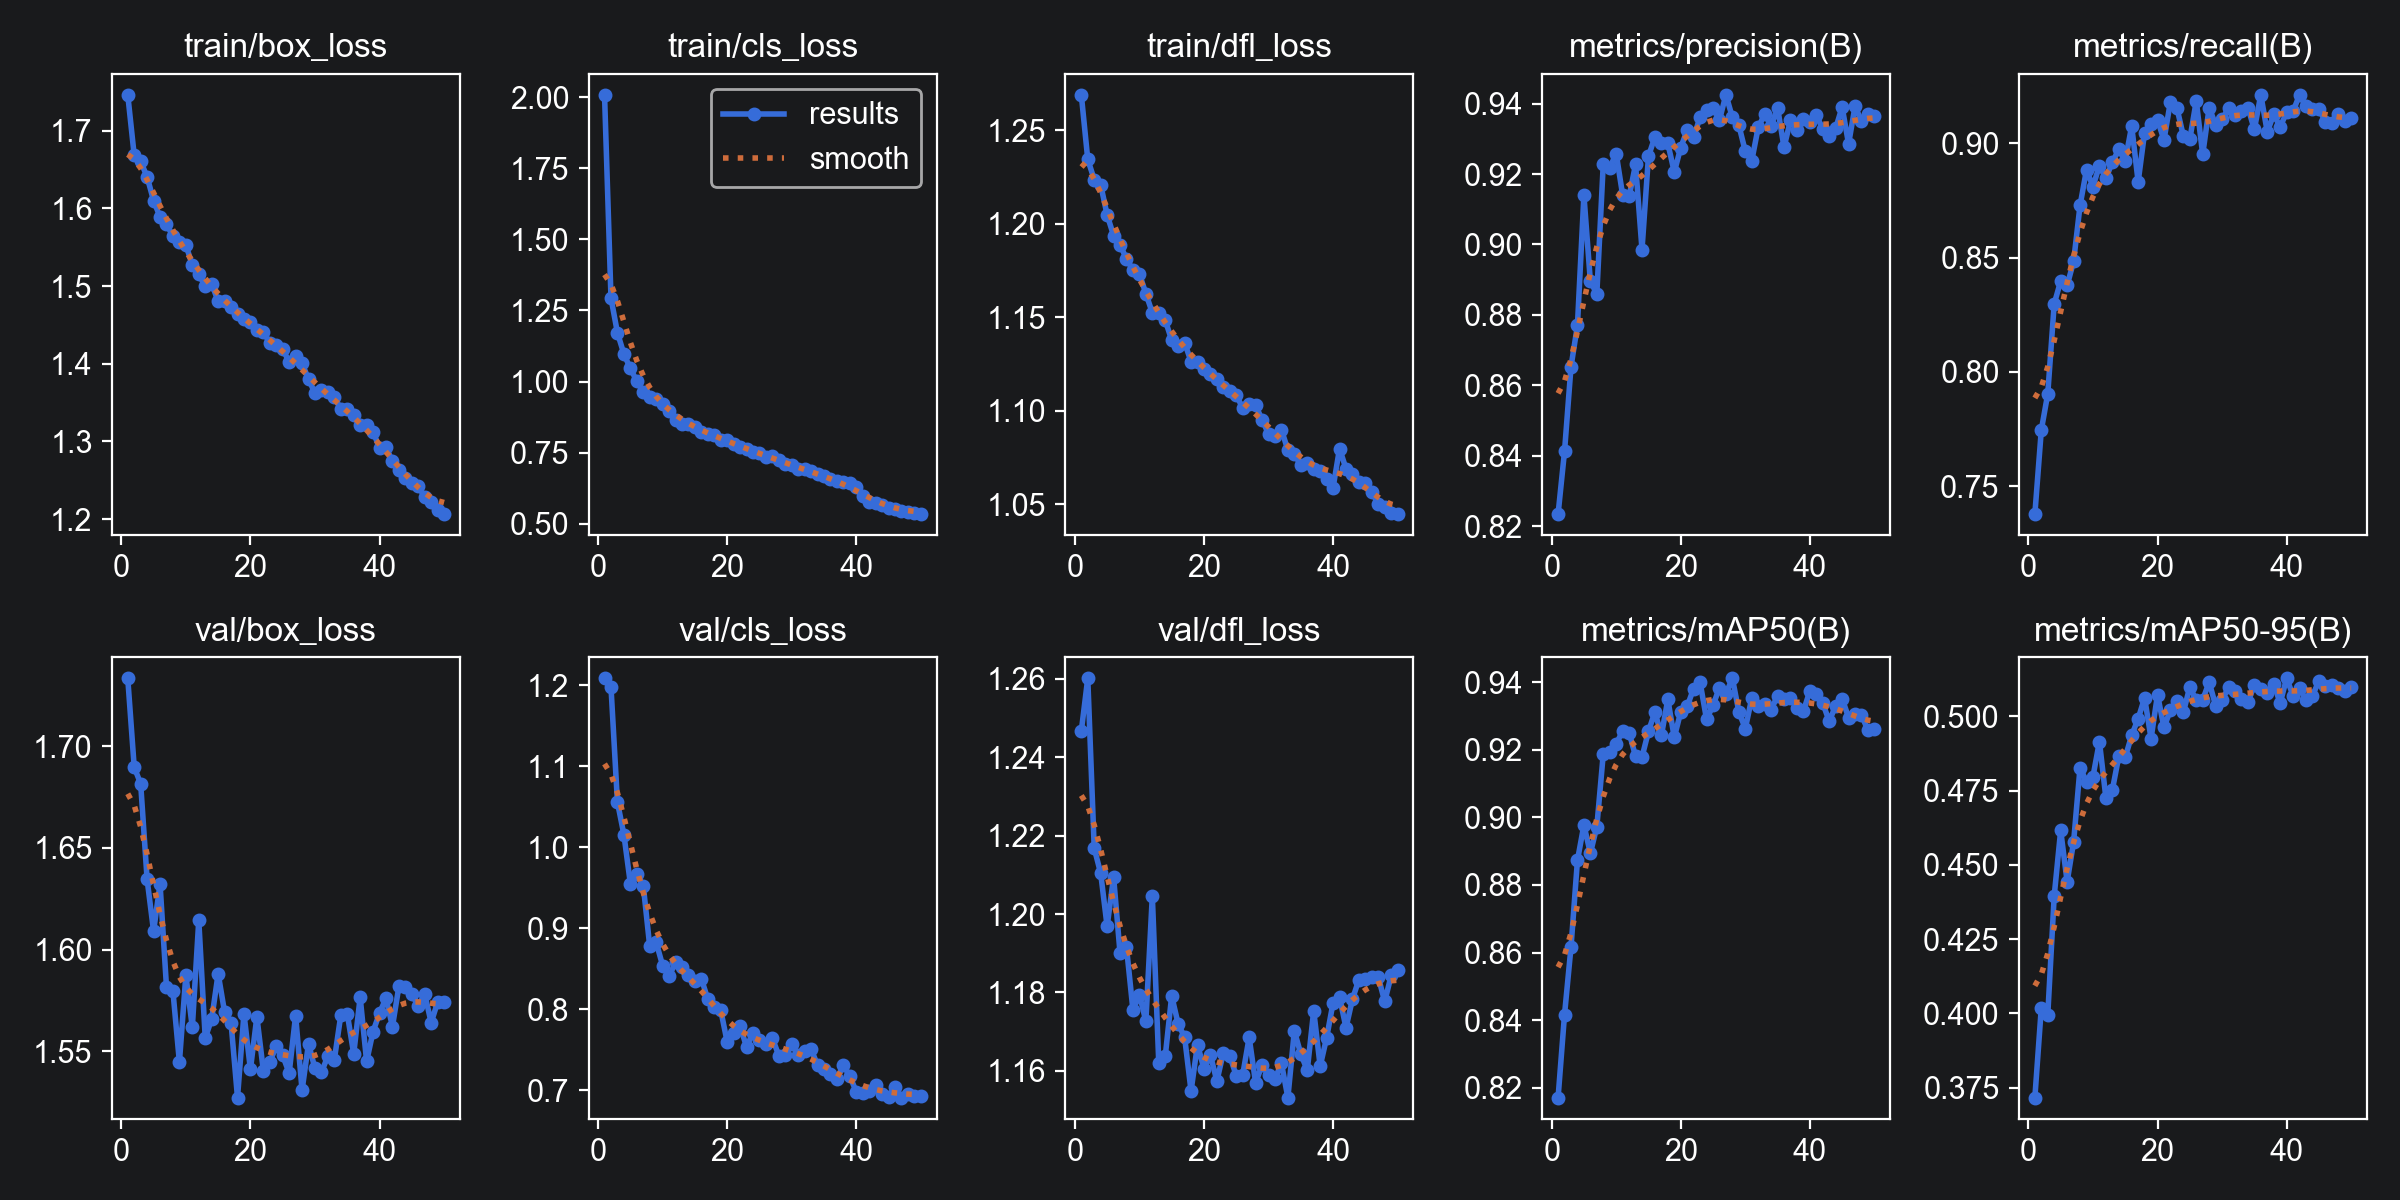

Values plotted in this chart, from the file beside it:
epoch, time, train/box_loss, train/cls_loss, train/dfl_loss, metrics/precision(B), metrics/recall(B), metrics/mAP50(B), metrics/mAP50-95(B), val/box_loss, val/cls_loss, val/dfl_loss, lr/pg0, lr/pg1, lr/pg2
1, 101, 1.746, 2.008, 1.269, 0.8235, 0.7378, 0.8171, 0.3717, 1.733, 1.208, 1.247, 0.0005549, 0.0005549, 0.0005549
2, 195.9, 1.668, 1.294, 1.234, 0.8413, 0.7746, 0.8417, 0.4019, 1.69, 1.197, 1.26, 0.001089, 0.001089, 0.001089
3, 286.5, 1.661, 1.171, 1.224, 0.8652, 0.7905, 0.8616, 0.3996, 1.681, 1.055, 1.217, 0.0016, 0.0016, 0.0016
4, 375.9, 1.641, 1.097, 1.221, 0.877, 0.8298, 0.8873, 0.4396, 1.634, 1.015, 1.21, 0.001568, 0.001568, 0.001568
5, 468.1, 1.61, 1.046, 1.205, 0.914, 0.8398, 0.8977, 0.4616, 1.609, 0.955, 1.197, 0.001535, 0.001535, 0.001535
6, 559.4, 1.589, 1.002, 1.194, 0.8895, 0.8378, 0.8894, 0.4443, 1.632, 0.9667, 1.209, 0.001502, 0.001502, 0.001502
7, 652.7, 1.58, 0.9629, 1.189, 0.886, 0.8483, 0.8972, 0.4576, 1.582, 0.9525, 1.19, 0.001469, 0.001469, 0.001469
8, 741.7, 1.564, 0.9464, 1.181, 0.923, 0.8728, 0.9188, 0.4827, 1.58, 0.8775, 1.192, 0.001436, 0.001436, 0.001436
9, 835.2, 1.557, 0.9392, 1.175, 0.9218, 0.8884, 0.9193, 0.478, 1.545, 0.8823, 1.175, 0.001403, 0.001403, 0.001403
10, 927.9, 1.553, 0.9196, 1.173, 0.9258, 0.881, 0.9218, 0.4797, 1.587, 0.8538, 1.179, 0.00137, 0.00137, 0.00137
11, 1017, 1.527, 0.8949, 1.163, 0.914, 0.8902, 0.9255, 0.4915, 1.562, 0.8405, 1.173, 0.001337, 0.001337, 0.001337
12, 1108, 1.515, 0.8656, 1.152, 0.9136, 0.8847, 0.9251, 0.4726, 1.614, 0.8577, 1.205, 0.001304, 0.001304, 0.001304
13, 1198, 1.5, 0.8509, 1.152, 0.9227, 0.8917, 0.9181, 0.4752, 1.557, 0.8516, 1.162, 0.001271, 0.001271, 0.001271
14, 1291, 1.503, 0.8521, 1.148, 0.8986, 0.8973, 0.9178, 0.4865, 1.566, 0.8422, 1.164, 0.001238, 0.001238, 0.001238
15, 1386, 1.481, 0.8419, 1.138, 0.925, 0.8924, 0.9254, 0.4862, 1.588, 0.8346, 1.179, 0.001205, 0.001205, 0.001205
16, 1475, 1.481, 0.8222, 1.134, 0.9305, 0.9076, 0.9312, 0.4936, 1.569, 0.8375, 1.172, 0.001172, 0.001172, 0.001172
17, 1564, 1.474, 0.8152, 1.136, 0.9287, 0.8831, 0.9242, 0.4992, 1.564, 0.8122, 1.169, 0.001139, 0.001139, 0.001139
18, 1653, 1.464, 0.8123, 1.126, 0.9287, 0.9047, 0.9349, 0.5062, 1.527, 0.802, 1.155, 0.001106, 0.001106, 0.001106
19, 1742, 1.457, 0.796, 1.126, 0.9205, 0.9083, 0.9236, 0.4925, 1.569, 0.7987, 1.167, 0.001073, 0.001073, 0.001073
20, 1830, 1.454, 0.7961, 1.122, 0.9275, 0.9102, 0.9312, 0.5072, 1.541, 0.7593, 1.161, 0.00104, 0.00104, 0.00104
21, 1918, 1.443, 0.7813, 1.12, 0.9325, 0.9014, 0.9328, 0.4962, 1.567, 0.771, 1.164, 0.001007, 0.001007, 0.001007
22, 2006, 1.44, 0.771, 1.117, 0.9305, 0.9182, 0.9381, 0.5021, 1.541, 0.7787, 1.157, 0.0009739, 0.0009739, 0.0009739
23, 2095, 1.427, 0.7632, 1.113, 0.9362, 0.9155, 0.9399, 0.5053, 1.545, 0.7533, 1.165, 0.0009409, 0.0009409, 0.0009409
24, 2184, 1.425, 0.7533, 1.11, 0.9382, 0.9032, 0.929, 0.5013, 1.553, 0.7709, 1.164, 0.0009078, 0.0009078, 0.0009078
25, 2275, 1.418, 0.7485, 1.108, 0.9387, 0.9018, 0.9331, 0.5099, 1.548, 0.7618, 1.159, 0.0008748, 0.0008748, 0.0008748
26, 2364, 1.403, 0.7348, 1.101, 0.9354, 0.9185, 0.9384, 0.5054, 1.539, 0.7568, 1.159, 0.0008418, 0.0008418, 0.0008418
27, 2454, 1.41, 0.737, 1.103, 0.9425, 0.8951, 0.9366, 0.5056, 1.568, 0.7643, 1.169, 0.0008088, 0.0008088, 0.0008088
28, 2545, 1.401, 0.7252, 1.103, 0.9361, 0.9156, 0.9411, 0.5115, 1.531, 0.7423, 1.157, 0.0007758, 0.0007758, 0.0007758
29, 2638, 1.38, 0.7111, 1.095, 0.9338, 0.9081, 0.9312, 0.5036, 1.554, 0.7428, 1.162, 0.0007428, 0.0007428, 0.0007428
30, 2732, 1.362, 0.7063, 1.088, 0.9265, 0.9104, 0.9262, 0.5054, 1.542, 0.7573, 1.159, 0.0007098, 0.0007098, 0.0007098
31, 2827, 1.366, 0.694, 1.086, 0.9238, 0.9154, 0.9352, 0.5097, 1.54, 0.7434, 1.158, 0.0006768, 0.0006768, 0.0006768
32, 2918, 1.363, 0.6937, 1.09, 0.9332, 0.9124, 0.9328, 0.5085, 1.548, 0.7481, 1.162, 0.0006438, 0.0006438, 0.0006438
33, 3008, 1.357, 0.686, 1.079, 0.937, 0.9143, 0.9335, 0.5059, 1.546, 0.7508, 1.153, 0.0006108, 0.0006108, 0.0006108
34, 3098, 1.342, 0.6737, 1.077, 0.9337, 0.9156, 0.9318, 0.5047, 1.568, 0.7305, 1.17, 0.0005778, 0.0005778, 0.0005778
35, 3189, 1.342, 0.6664, 1.071, 0.9388, 0.9061, 0.936, 0.5105, 1.569, 0.7258, 1.164, 0.0005448, 0.0005448, 0.0005448
36, 3279, 1.334, 0.6561, 1.072, 0.9276, 0.9212, 0.935, 0.5091, 1.549, 0.72, 1.16, 0.0005118, 0.0005118, 0.0005118
37, 3371, 1.321, 0.6515, 1.069, 0.9353, 0.905, 0.9352, 0.5078, 1.577, 0.7138, 1.175, 0.0004788, 0.0004788, 0.0004788
38, 3461, 1.322, 0.6476, 1.068, 0.9326, 0.9126, 0.9324, 0.5109, 1.545, 0.7304, 1.161, 0.0004458, 0.0004458, 0.0004458
39, 3552, 1.313, 0.6442, 1.064, 0.9357, 0.9072, 0.9314, 0.5044, 1.56, 0.7173, 1.168, 0.0004127, 0.0004127, 0.0004127
40, 3643, 1.291, 0.6278, 1.059, 0.9348, 0.9136, 0.9374, 0.5128, 1.569, 0.6977, 1.177, 0.0003797, 0.0003797, 0.0003797
41, 3781, 1.293, 0.5978, 1.08, 0.9367, 0.914, 0.9365, 0.507, 1.576, 0.6959, 1.179, 0.0003467, 0.0003467, 0.0003467
42, 3867, 1.274, 0.5759, 1.069, 0.9328, 0.9212, 0.9338, 0.5094, 1.562, 0.6988, 1.171, 0.0003137, 0.0003137, 0.0003137
43, 3954, 1.263, 0.5736, 1.066, 0.9309, 0.9163, 0.9284, 0.5055, 1.582, 0.7066, 1.178, 0.0002807, 0.0002807, 0.0002807
44, 4041, 1.253, 0.5647, 1.062, 0.933, 0.9151, 0.933, 0.5069, 1.582, 0.6957, 1.183, 0.0002477, 0.0002477, 0.0002477
45, 4127, 1.247, 0.5565, 1.061, 0.939, 0.9152, 0.9351, 0.5118, 1.578, 0.6914, 1.183, 0.0002147, 0.0002147, 0.0002147
46, 4214, 1.242, 0.551, 1.056, 0.9285, 0.9093, 0.9295, 0.5103, 1.572, 0.7044, 1.184, 0.0001817, 0.0001817, 0.0001817
47, 4301, 1.228, 0.5435, 1.05, 0.9392, 0.9091, 0.9306, 0.5105, 1.578, 0.6907, 1.184, 0.0001487, 0.0001487, 0.0001487
48, 4387, 1.223, 0.5426, 1.049, 0.935, 0.9126, 0.9303, 0.5095, 1.564, 0.6949, 1.178, 0.0001157, 0.0001157, 0.0001157
49, 4473, 1.211, 0.5384, 1.045, 0.937, 0.9099, 0.9257, 0.5084, 1.574, 0.6931, 1.184, 8.26832e-05, 8.26832e-05, 8.26832e-05
50, 4560, 1.207, 0.5342, 1.045, 0.9364, 0.9109, 0.9261, 0.5098, 1.575, 0.6932, 1.186, 4.96766e-05, 4.96766e-05, 4.96766e-05
